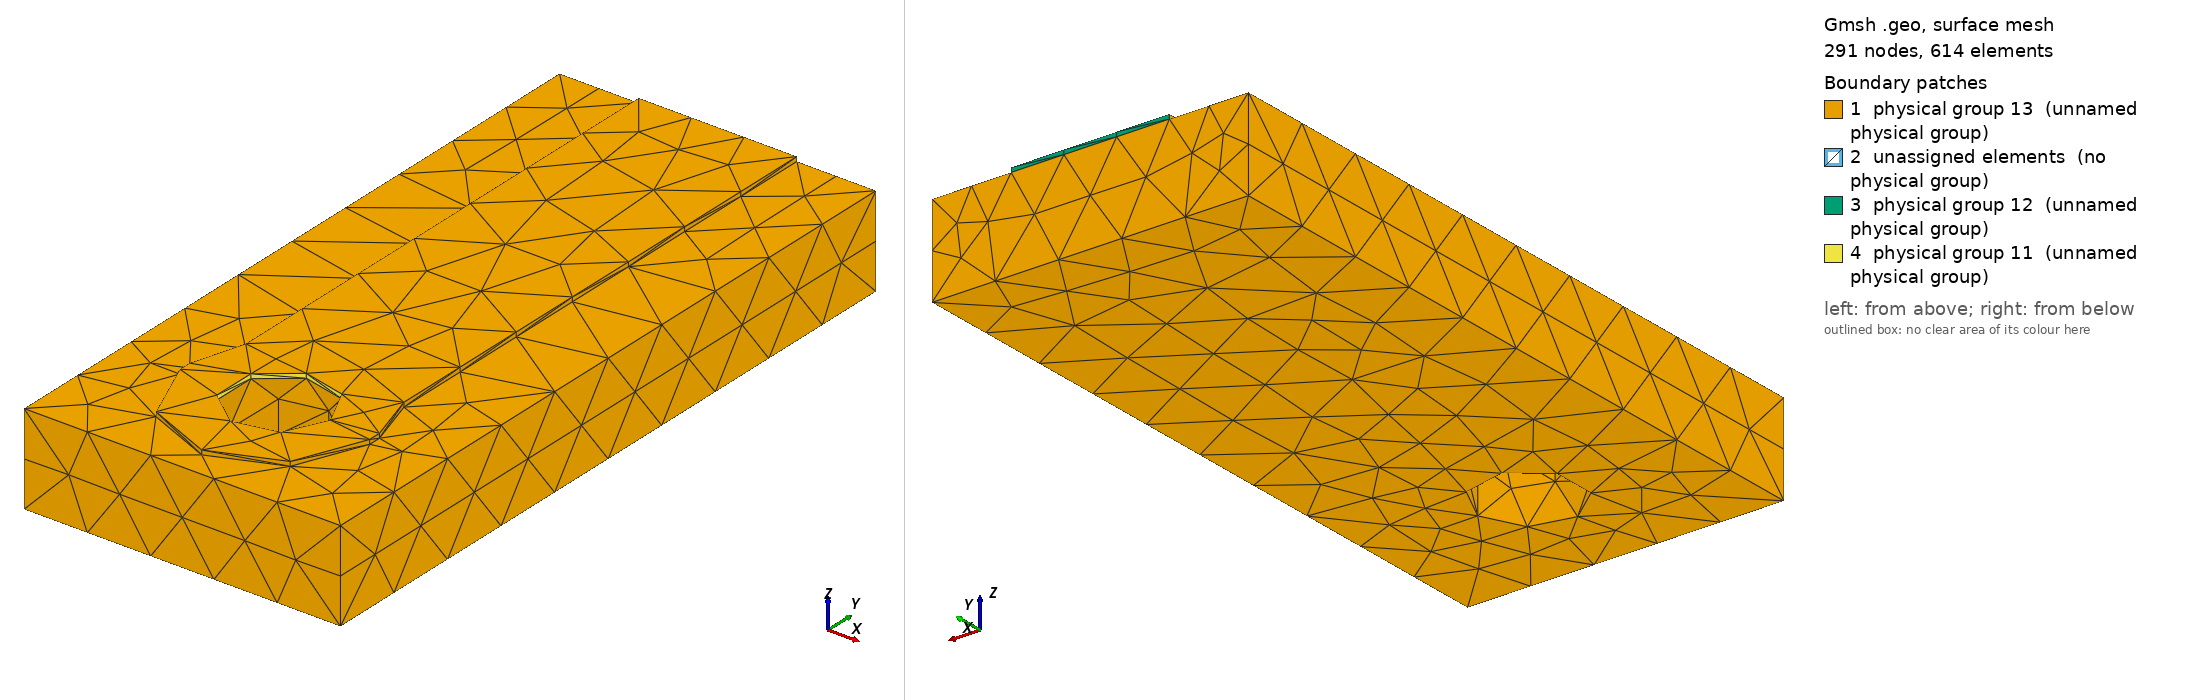

Gmsh geometry script, surface-meshed: 291 nodes, 614 surface elements. Boundary patches (legend numbers): 1 physical group 13 (unnamed physical group), 2 unassigned elements (no physical group), 3 physical group 12 (unnamed physical group), 4 physical group 11 (unnamed physical group). Left view from above one corner, right view from below the opposite corner. Legend entries are the model's physical surfaces; 'unassigned elements' are surfaces in no physical group. The drawing asked Gmsh for element sizes between 1% and 20% of the model's largest extent; the script's own settings can give other sizes.

=== neck.geo (drawn) ===
SetFactory("OpenCASCADE");
Geometry.OCCBooleanPreserveNumbering = 1;
Mesh.MshFileVersion = 2.2;
Mesh.ElementOrder = 1;
Mesh.CharacteristicLengthMin = 0.00015;
Mesh.CharacteristicLengthMax = 0.00015;
// Coordinates in metres. Native trace direction localized to +Y.
Rectangle(1) = {-0.0015, -0.00010000000000000005, 0.00144, 0.003, 0.0002000000000000001};
Disk(2)={0,-0.00010000000000000005, 0.00144,0.0015,0.0015};
Disk(3)={0,0.00010000000000000005, 0.00144,0.0015,0.0015};
pad[]=BooleanUnion{Surface{1};Delete;}{Surface{2,3};Delete;};
trace=news; Rectangle(trace)={-0.00125,0,0.00144,0.0025,0.009000000000000001};
face[]=BooleanUnion{Surface{pad[]};Delete;}{Surface{trace};Delete;};
cu[]=Extrude{0,0,0.00007}{Surface{face[]};};
substrate=newv; Box(substrate)={-0.0025,-0.002,0,0.005,0.011000000000000001,0.00144};
hole=newv; Cylinder(hole)={0,0,-0.0001,0,0,0.002,0.0008};
solids[]=BooleanDifference{Volume{cu[1],substrate};Delete;}{Volume{hole};Delete;};
joined[]=BooleanFragments{Volume{solids[]};Delete;}{};
eps=1e-6;
copper[]=Volume In BoundingBox{-0.0025-eps,-0.002-eps,0.00144-eps,0.0025+eps,0.009000000000000001+eps,0.00151+eps};
fr4[]=Volume In BoundingBox{-0.0025-eps,-0.002-eps,-eps,0.0025+eps,0.009000000000000001+eps,0.00144+eps};
terminal[]=Surface In BoundingBox{-0.0008-eps,-0.0008-eps,0.00144-eps,0.0008+eps,0.0008+eps,0.00151+eps};
far[]=Surface In BoundingBox{-0.00125-eps,0.009000000000000001-eps,0.00144-eps,0.00125+eps,0.009000000000000001+eps,0.00151+eps};
outer[]=CombinedBoundary{Volume{joined[]};};
outer[]=Abs(outer[]);
outer[]-={terminal[],far[]};
Physical Volume(1)={copper[]};
Physical Volume(2)={fr4[]};
Physical Surface(11)={terminal[]};
Physical Surface(12)={far[]};
Physical Surface(13)={outer[]};
